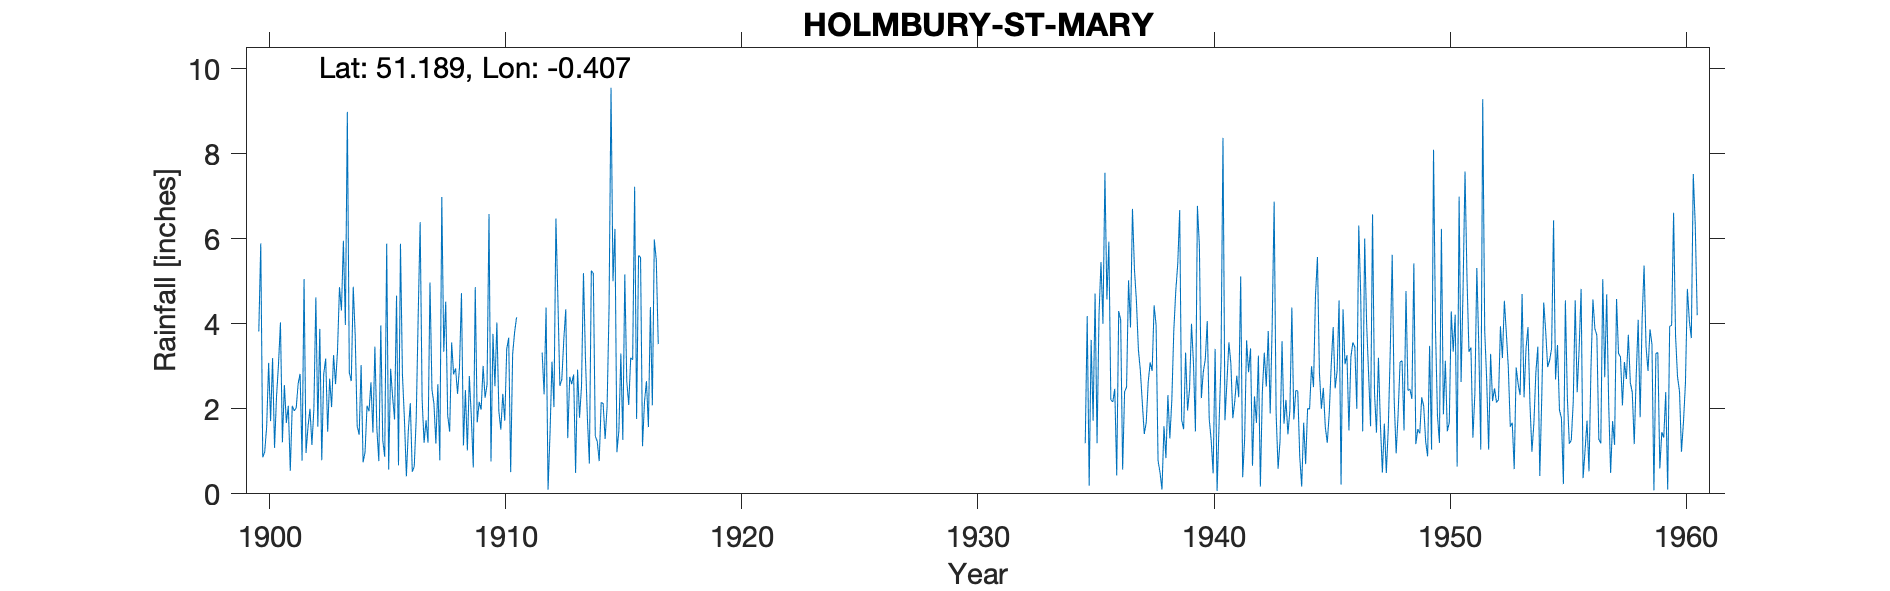

Data behind this chart, as committed beside it:
HOLMBURY-ST-MARY-BULMER-FARM-(FELDEMOOR), , , , , , , , , , , , , , , , , , , , , , , 
Grid ref, TQ114445, Long, -0.4073, Lat, 51.19, Elevation, 505, ft, , , , , , , , , , , , , , , 
Station no, 187/8, , , , , , , , , , , , , , , , , , , , , , 
, 1900, 1901, 1902, 1903, 1904, 1905, 1906, 1907, 1908, 1909, 1910, 1911, 1912, 1913, 1914, 1915, 1916, 1917, 1918, 1919, 1920, 1921, 1922
January, 3.82, 1.21, 0.96, 2.71, 4.87, 1.53, 5.88, 1.2, 1.84, 1.81, 2.53, , 3.32, 4.34, 0.71, 5, 1.76, , , , , , 
February, 5.89, 2.56, 1.57, 2.04, 3.72, 0.77, 2.8, 1.73, 1.46, 0.62, 4.03, , 2.34, 1.31, 5.25, 6.23, 5.6, , , , , , 
March, 0.86, 1.67, 2, 3.26, 1.59, 3.96, 1.77, 1.2, 3.56, 4.86, 1.94, , 4.38, 2.75, 5.18, 0.98, 5.57, , , , , , 
April, 0.98, 2.07, 1.15, 2.58, 1.39, 1.26, 0.41, 4.97, 2.81, 1.68, 1.51, , 0.1, 2.58, 1.36, 1.49, 1.12, , , , , , 
May, 1.58, 0.54, 2, 3.36, 3.03, 0.87, 1.5, 2.45, 2.95, 2.16, 2.35, , 1.42, 2.81, 1.23, 3.3, 2.16, , , , , , 
June, 3.08, 2.07, 4.62, 4.86, 0.74, 5.88, 2.13, 2.12, 2.35, 1.98, 1.72, , 3.11, 0.49, 0.77, 1.27, 2.65, , , , , , 
July, 1.71, 1.95, 1.58, 4.31, 0.98, 0.57, 0.52, 1.18, 2.98, 3.01, 3.41, , 2.04, 2.92, 2.15, 5.16, 1.57, , , , , , 
August, 3.19, 2.02, 3.88, 5.95, 2.07, 2.94, 0.64, 2.58, 4.72, 2.26, 3.67, , 6.47, 1.79, 2.12, 2.65, 4.39, , , , , , 
September, 1.08, 2.59, 0.79, 3.97, 1.94, 2.28, 1.77, 0.79, 1.14, 2.57, 0.51, , 4.58, 2.53, 1.29, 2.09, 2.08, , , , , , 
October, 2.28, 2.82, 2.82, 8.98, 2.62, 1.75, 4.17, 6.98, 2.44, 6.58, 3.28, , 2.54, 5.19, 2.04, 3.2, 5.98, , , , , , 
November, 3.03, 0.78, 3.18, 2.85, 1.44, 4.66, 6.39, 3.34, 1.02, 0.76, 3.8, , 2.69, 3.19, 4.37, 3.15, 5.5, , , , , , 
December, 4.03, 5.05, 1.46, 2.65, 3.46, 0.67, 2.22, 4.52, 2.77, 3.76, 4.15, , 3.63, 1.77, 9.55, 7.22, 3.52, , , , , , 
Total, 31.53, 25.33, 26.01, 47.52, 27.85, 27.14, 30.2, 33.06, 30.04, 32.05, 32.9, , 36.62, 31.67, 36.02, 41.74, 41.9, , , , , , 
1938 Dec Partly estimated for snow, , , , , , , , , , , , , , , , , , , , , , , 
1958 June and Total corrected for arithm…, , , , , , , , , , , , , , , , , , , , , , , 
At some point in the 1950s the gauge was…, , , , , , , , , , , , , , , , , , , , , , , 
Post 1960 known as Holmbury St Mary SRC_…, , , , , , , , , , , , , , , , , , , , , , , 
1935-2006, , , , , , , , , , , , , , , , , , , , , , , 
